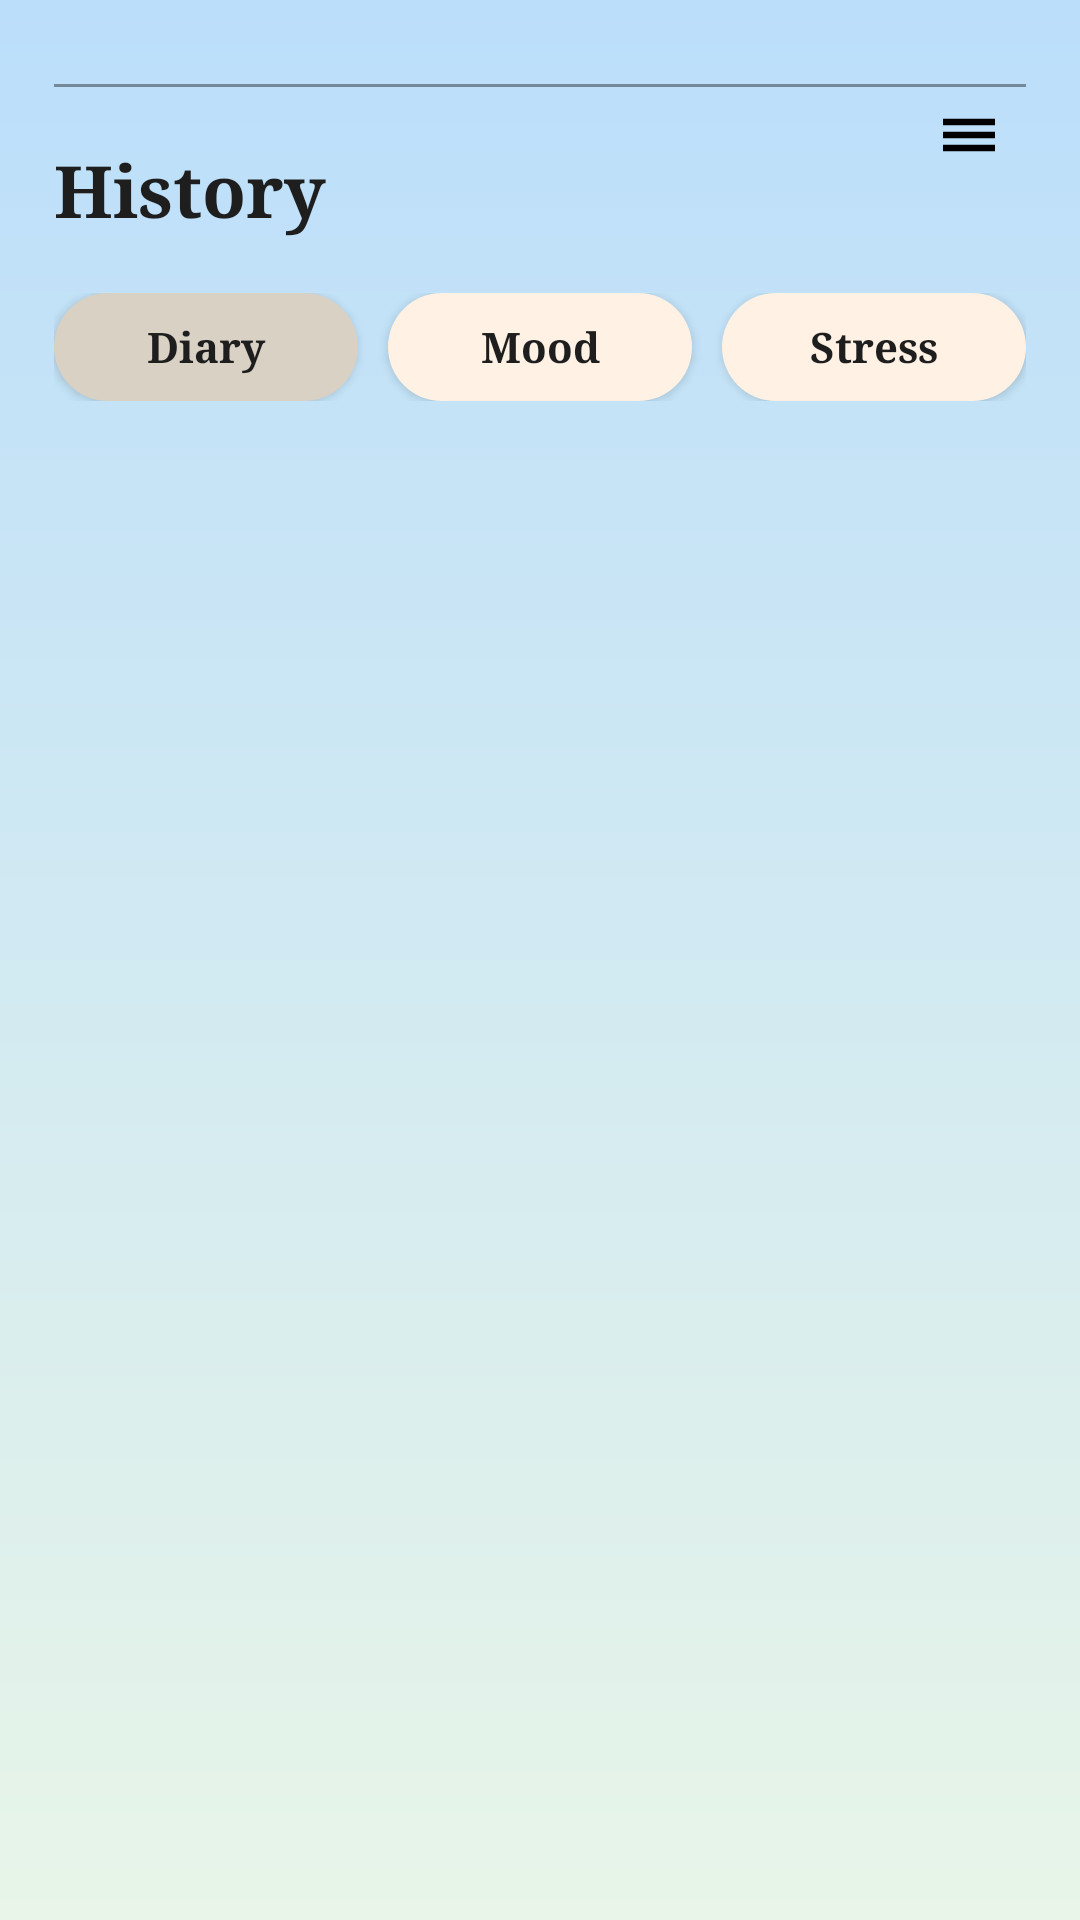

This screen was rendered from an Android layout file. Write that file and the resources it references.
<!-- AndroidManifest.xml: application theme Theme.ZenPath -->
<!-- res/layout/activity_history.xml -->
<?xml version="1.0" encoding="utf-8"?>
<androidx.constraintlayout.widget.ConstraintLayout
    xmlns:android="http://schemas.android.com/apk/res/android"
    xmlns:app="http://schemas.android.com/apk/res-auto"
    android:id="@+id/main"
    android:layout_width="match_parent"
    android:layout_height="match_parent"
    android:background="@drawable/bg_blue_gradient_diary"
    android:padding="18dp">

    <View
        android:id="@+id/topLine"
        android:layout_width="0dp"
        android:layout_height="1dp"
        android:alpha="0.45"
        android:background="#1E1E1E"
        android:layout_marginTop="10dp"
        app:layout_constraintTop_toTopOf="parent"
        app:layout_constraintStart_toStartOf="parent"
        app:layout_constraintEnd_toEndOf="parent"/>

    <ImageView
        android:id="@+id/menuIcon"
        android:layout_width="26dp"
        android:layout_height="26dp"
        android:src="@drawable/ic_menu"
        android:contentDescription="Menu"
        android:layout_marginTop="14dp"
        android:layout_marginEnd="6dp"
        app:layout_constraintTop_toTopOf="parent"
        app:layout_constraintEnd_toEndOf="parent"/>

    <TextView
        android:id="@+id/tvTitle"
        android:layout_width="wrap_content"
        android:layout_height="wrap_content"
        android:text="History"
        android:textColor="#1E1E1E"
        android:textSize="24sp"
        android:fontFamily="serif"
        android:textStyle="bold"
        android:layout_marginTop="18dp"
        app:layout_constraintTop_toBottomOf="@id/topLine"
        app:layout_constraintStart_toStartOf="parent"/>

    
    <LinearLayout
        android:id="@+id/tabRow"
        android:layout_width="0dp"
        android:layout_height="wrap_content"
        android:orientation="horizontal"
        android:gravity="center"
        android:layout_marginTop="18dp"
        app:layout_constraintTop_toBottomOf="@id/tvTitle"
        app:layout_constraintStart_toStartOf="parent"
        app:layout_constraintEnd_toEndOf="parent">

        <Button
            android:id="@+id/btnDiaryTab"
            android:layout_width="0dp"
            android:layout_height="36dp"
            android:layout_weight="1"
            android:text="Diary"
            android:textStyle="bold"
            android:textAllCaps="false"
            android:textColor="#1E1E1E"
            android:background="@drawable/bg_tab_pill_selected_mh"
            android:fontFamily="serif"/>

        <Space android:layout_width="10dp" android:layout_height="1dp"/>

        <Button
            android:id="@+id/btnMoodTab"
            android:layout_width="0dp"
            android:layout_height="36dp"
            android:layout_weight="1"
            android:text="Mood"
            android:textStyle="bold"
            android:textAllCaps="false"
            android:textColor="#1E1E1E"
            android:background="@drawable/bg_tab_pill_unselected_mh"
            android:fontFamily="serif"/>

        <Space android:layout_width="10dp" android:layout_height="1dp"/>

        <Button
            android:id="@+id/btnStressTab"
            android:layout_width="0dp"
            android:layout_height="36dp"
            android:layout_weight="1"
            android:text="Stress"
            android:textStyle="bold"
            android:textAllCaps="false"
            android:textColor="#1E1E1E"
            android:background="@drawable/bg_tab_pill_unselected_mh"
            android:fontFamily="serif"/>
    </LinearLayout>

    
    <androidx.viewpager2.widget.ViewPager2
        android:id="@+id/historyPager"
        android:layout_width="0dp"
        android:layout_height="0dp"
        android:layout_marginTop="22dp"
        android:overScrollMode="never"
        android:clipToPadding="false"
        android:paddingStart="6dp"
        android:paddingEnd="6dp"
        app:layout_constraintTop_toBottomOf="@id/tabRow"
        app:layout_constraintBottom_toBottomOf="parent"
        app:layout_constraintStart_toStartOf="parent"
        app:layout_constraintEnd_toEndOf="parent"/>


</androidx.constraintlayout.widget.ConstraintLayout>
<!-- resources referenced by this layout -->
<resources>
  <!-- drawable bg_blue_gradient_diary (drawable) -->
  <?xml version="1.0" encoding="utf-8"?>
  <shape xmlns:android="http://schemas.android.com/apk/res/android">
      <gradient
          android:startColor="#E8F5E8"
          android:endColor="#BBDEFB"
          android:angle="90" />
  </shape>
  <!-- drawable bg_tab_pill_selected_mh (drawable) -->
  <shape xmlns:android="http://schemas.android.com/apk/res/android">
      <solid android:color="#D8D1C4"/>
      <corners android:radius="18dp"/>
  </shape>
  <!-- drawable bg_tab_pill_unselected_mh (drawable) -->
  <shape xmlns:android="http://schemas.android.com/apk/res/android">
      <solid android:color="#FFF2E4"/>
      <corners android:radius="18dp"/>
  </shape>
  <!-- drawable ic_menu (drawable) -->
  <?xml version="1.0" encoding="utf-8"?>
  <vector xmlns:android="http://schemas.android.com/apk/res/android"
      android:width="24dp"
      android:height="24dp"
      android:viewportWidth="24"
      android:viewportHeight="24">
  
      <path android:fillColor="#FF000000" android:pathData="M4,7h16v2H4z"/>
      <path android:fillColor="#FF000000" android:pathData="M4,11h16v2H4z"/>
      <path android:fillColor="#FF000000" android:pathData="M4,15h16v2H4z"/>
  
  </vector>
  <style name="Theme.ZenPath" parent="Base.Theme.ZenPath" />
  <style name="Base.Theme.ZenPath" parent="Theme.Material3.DayNight.NoActionBar">
          
          
      </style>
</resources>
